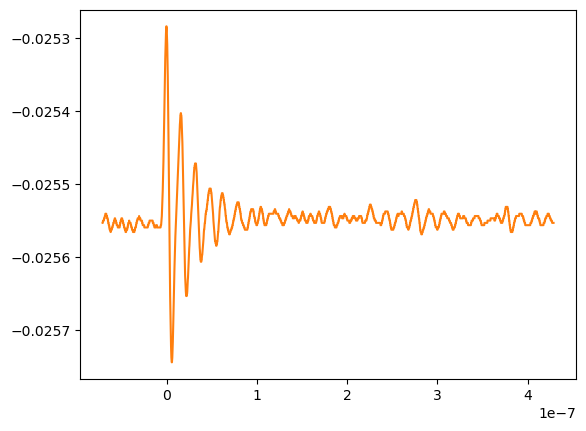

The data file committed next to this chart (first rows):
# KEYSIGHT TECHNOLOGIES, MSO-X 3024T, MY58262555, 07.30.2019051434
# time, 1
# 2024-07-16 15:00:12.418000
-7.100000000000000049e-08, -2.555337505900000250e-02
-7.079999999999999870e-08, -2.555337505900000250e-02
-7.059999999999999691e-08, -2.555023435600001225e-02
-7.039999999999999512e-08, -2.555023435600001225e-02
-7.020000000000000656e-08, -2.555023435600001225e-02
-7.000000000000000477e-08, -2.555023435600001225e-02
-6.980000000000000298e-08, -2.555023435600001225e-02
-6.960000000000000119e-08, -2.555023435600001225e-02
-6.939999999999999940e-08, -2.554709365300000812e-02
-6.919999999999999761e-08, -2.554709365300000812e-02
-6.899999999999999582e-08, -2.554709365300000812e-02
-6.879999999999999403e-08, -2.554709365300000812e-02
-6.860000000000000547e-08, -2.554395295000000399e-02
-6.840000000000000368e-08, -2.554395295000000399e-02
-6.820000000000000189e-08, -2.554395295000000399e-02
-6.800000000000000010e-08, -2.554081224699999986e-02
-6.779999999999999831e-08, -2.554081224699999986e-02
-6.759999999999999652e-08, -2.554081224699999986e-02
-6.739999999999999473e-08, -2.554081224699999986e-02
-6.720000000000000617e-08, -2.554081224699999986e-02
-6.700000000000000438e-08, -2.554081224699999986e-02
-6.680000000000000259e-08, -2.554395295000000399e-02
-6.660000000000000080e-08, -2.554395295000000399e-02
-6.639999999999999901e-08, -2.554395295000000399e-02
-6.619999999999999722e-08, -2.554395295000000399e-02
-6.599999999999999543e-08, -2.554709365300000812e-02
-6.579999999999999363e-08, -2.554709365300000812e-02
-6.560000000000000508e-08, -2.554709365300000812e-02
-6.540000000000000329e-08, -2.554709365300000812e-02
-6.520000000000000150e-08, -2.555023435600001225e-02
-6.499999999999999971e-08, -2.555023435600001225e-02
-6.479999999999999791e-08, -2.555337505900000250e-02
-6.459999999999999612e-08, -2.555337505900000250e-02
-6.439999999999999433e-08, -2.555337505900000250e-02
-6.420000000000000578e-08, -2.555651576200000663e-02
-6.400000000000000399e-08, -2.555651576200000663e-02
-6.380000000000000220e-08, -2.555651576200000663e-02
-6.360000000000000040e-08, -2.555965646500001076e-02
-6.339999999999999861e-08, -2.555965646500001076e-02
-6.319999999999999682e-08, -2.556279716800000101e-02
-6.299999999999999503e-08, -2.556279716800000101e-02
-6.280000000000000648e-08, -2.556279716800000101e-02
-6.260000000000000468e-08, -2.556279716800000101e-02
-6.240000000000000289e-08, -2.556279716800000101e-02
-6.220000000000000110e-08, -2.556593787100000514e-02
-6.199999999999999931e-08, -2.556593787100000514e-02
-6.179999999999999752e-08, -2.556279716800000101e-02
-6.159999999999999573e-08, -2.556279716800000101e-02
-6.140000000000000717e-08, -2.556279716800000101e-02
-6.120000000000000538e-08, -2.556279716800000101e-02
-6.100000000000000359e-08, -2.556279716800000101e-02
-6.080000000000000180e-08, -2.556279716800000101e-02
-6.060000000000000001e-08, -2.555965646500001076e-02
-6.039999999999999822e-08, -2.555965646500001076e-02
-6.019999999999999643e-08, -2.555965646500001076e-02
-5.999999999999999464e-08, -2.555965646500001076e-02
-5.979999999999999285e-08, -2.555651576200000663e-02
-5.959999999999999767e-08, -2.555651576200000663e-02
... 2,442 more rows
